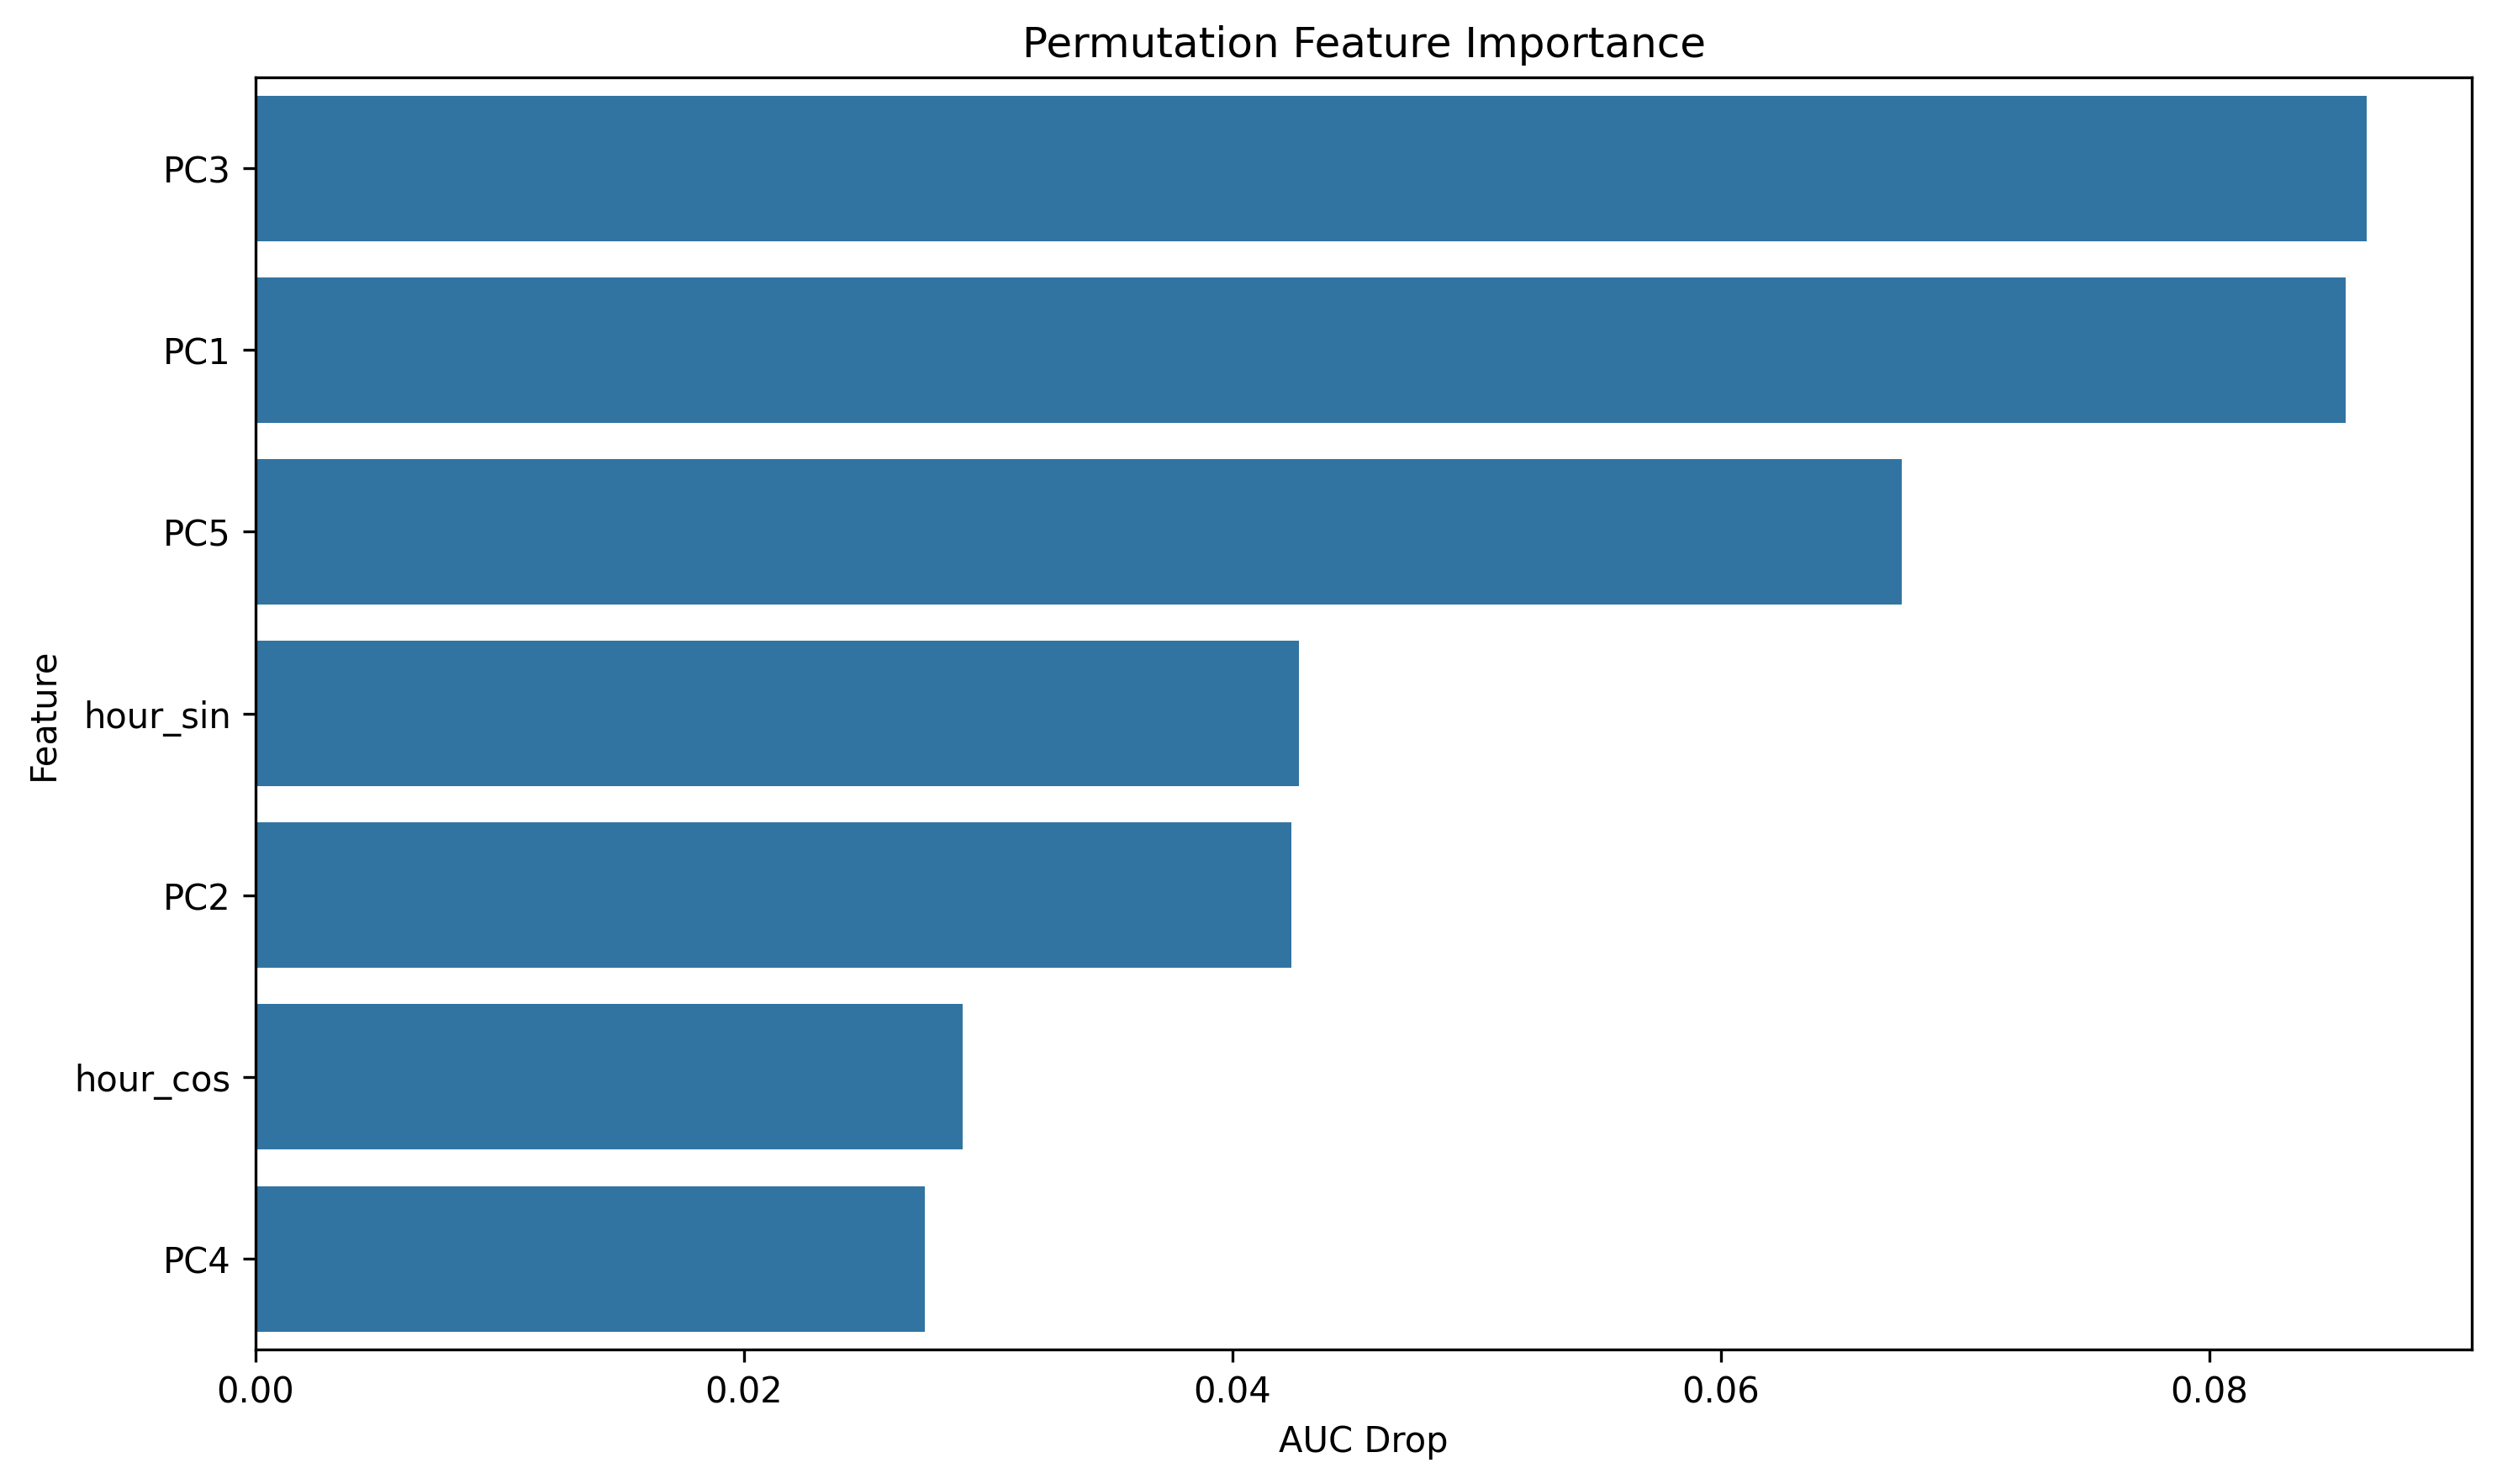

Source data for this figure (header and first rows):
feature, importance
PC3, 0.08643
PC1, 0.08558
PC5, 0.06741
hour_sin, 0.04274
PC2, 0.04243
hour_cos, 0.02896
PC4, 0.02742
